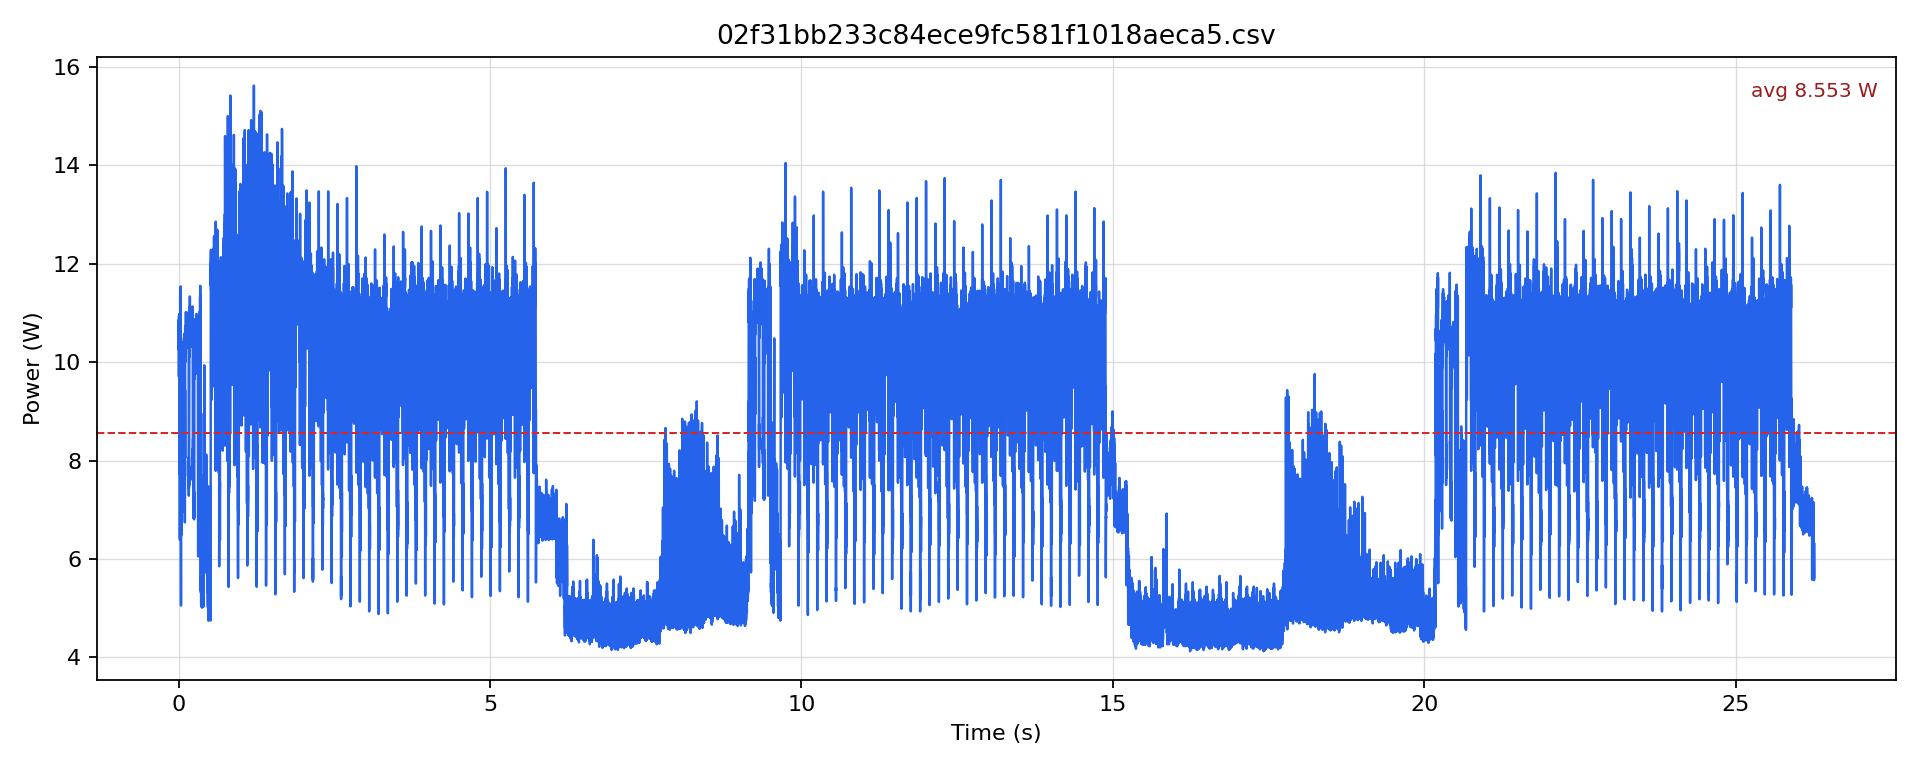

The table this chart was drawn from, first rows:
timestamp [us], current [mA], voltage [mV], power [W]
0.0, 799.2, 12173, 9.728
500.0, 844.2, 12161, 10.27
1000, 869.3, 12158, 10.57
1500, 879.8, 12154, 10.69
2000, 843.1, 12153, 10.25
2500, 860.9, 12149, 10.46
3000, 876.6, 12148, 10.65
3500, 886, 12148, 10.76
4000, 858.8, 12147, 10.43
4500, 872.4, 12146, 10.6
5000, 887.1, 12145, 10.77
5500, 894.4, 12145, 10.86
6000, 867.2, 12146, 10.53
6500, 869.3, 12146, 10.56
7000, 891.3, 12147, 10.83
7500, 900.7, 12146, 10.94
8000, 859.9, 12147, 10.44
8500, 890.2, 12146, 10.81
9000, 893.4, 12145, 10.85
9500, 902.8, 12146, 10.97
10000, 865.1, 12145, 10.51
10500, 872.4, 12146, 10.6
11000, 887.1, 12146, 10.77
11500, 894.4, 12146, 10.86
12000, 863, 12145, 10.48
12500, 872.4, 12145, 10.6
13000, 894.4, 12144, 10.86
13500, 894.4, 12145, 10.86
14000, 869.3, 12145, 10.56
14500, 870.4, 12145, 10.57
15000, 894.4, 12144, 10.86
15500, 898.6, 12144, 10.91
16000, 857.8, 12145, 10.42
16500, 872.4, 12145, 10.6
17000, 889.2, 12146, 10.8
17500, 903.8, 12146, 10.98
18000, 850.5, 12146, 10.33
18500, 795, 12148, 9.658
19000, 750, 12155, 9.117
19500, 651.7, 12166, 7.928
20000, 525.1, 12175, 6.394
20500, 628.7, 12188, 7.663
21000, 659, 12190, 8.033
21500, 658, 12191, 8.021
22000, 667.4, 12193, 8.138
22500, 833.7, 12177, 10.15
23000, 852.6, 12169, 10.37
23500, 799.2, 12170, 9.726
24000, 632.9, 12176, 7.706
24500, 894.4, 12162, 10.88
25000, 922.6, 12156, 11.22
25500, 943.6, 12153, 11.47
26000, 899.6, 12150, 10.93
26500, 911.1, 12147, 11.07
27000, 932.1, 12147, 11.32
27500, 942.5, 12145, 11.45
28000, 914.3, 12145, 11.1
28500, 865.1, 12144, 10.51
29000, 811.8, 12146, 9.86
29500, 706.1, 12158, 8.585
... 52,464 more rows
